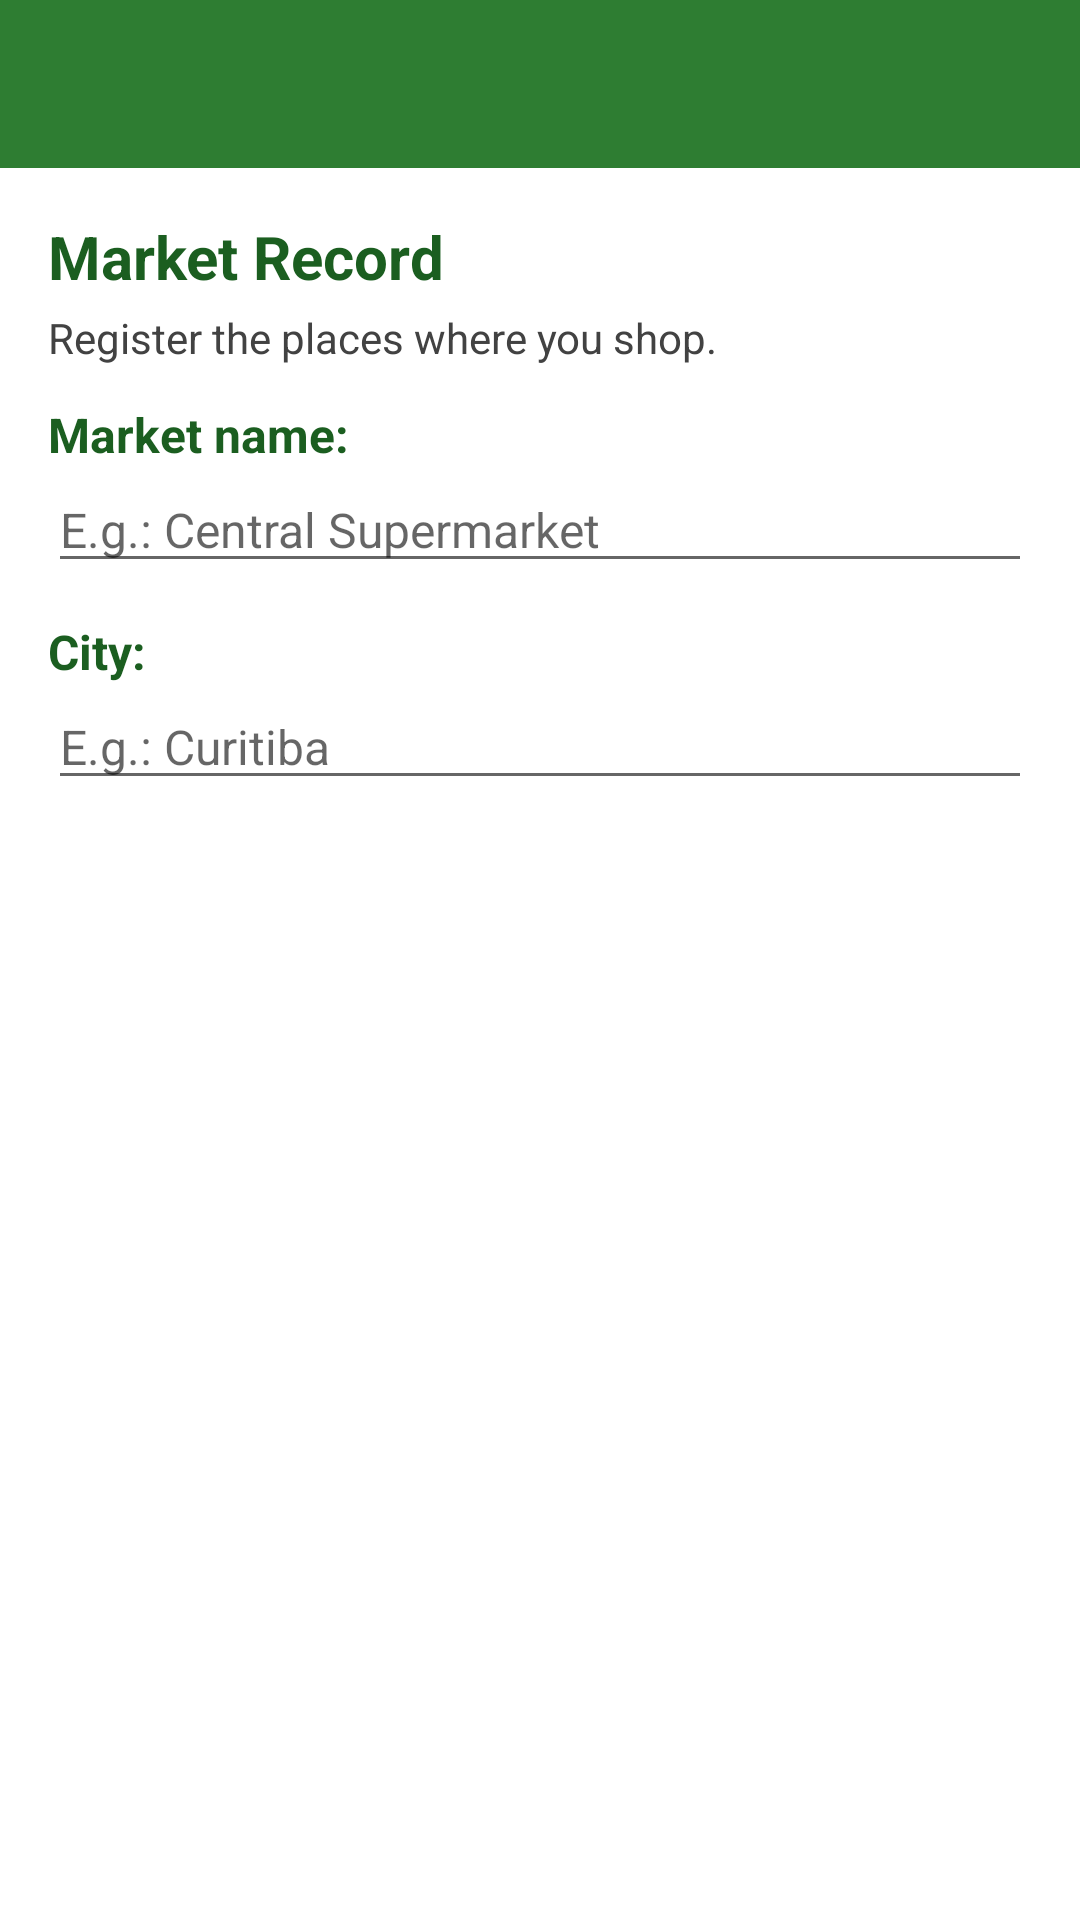

Write the Android layout XML for this screen, with the resource values it uses.
<!-- AndroidManifest.xml: application theme Theme.MeuPreco -->
<!-- res/layout/activity_cadastro_mercado.xml -->
<?xml version="1.0" encoding="utf-8"?>
<LinearLayout xmlns:android="http://schemas.android.com/apk/res/android"
    xmlns:app="http://schemas.android.com/apk/res-auto"
    android:id="@+id/raiz"
    android:layout_width="match_parent"
    android:layout_height="match_parent"
    android:orientation="vertical">

    <androidx.appcompat.widget.Toolbar
        android:id="@+id/toolbar"
        android:layout_width="match_parent"
        android:layout_height="wrap_content"
        android:background="@color/verde_500"
        android:minHeight="?attr/actionBarSize"
        app:titleTextColor="@color/branco" />

    <ScrollView
        android:id="@+id/scrollFormulario"
        android:layout_width="match_parent"
        android:layout_height="0dp"
        android:layout_weight="1"
        android:clipToPadding="false"
        android:fillViewport="true">

        <LinearLayout
            android:layout_width="match_parent"
            android:layout_height="wrap_content"
            android:orientation="vertical"
            android:padding="16dp">

            <TextView
                android:layout_width="match_parent"
                android:layout_height="wrap_content"
                android:text="@string/cabecalho_mercado"
                android:textColor="@color/verde_700"
                android:textSize="20sp"
                android:textStyle="bold" />

            <TextView
                android:layout_width="match_parent"
                android:layout_height="wrap_content"
                android:layout_marginTop="4dp"
                android:text="@string/subtitulo_mercado"
                android:textColor="@color/cinza_texto"
                android:textSize="14sp" />

            
            <TextView
                style="@style/RotuloCampo"
                android:text="@string/label_nome_mercado" />

            <EditText
                android:id="@+id/editNomeMercado"
                style="@style/CampoTexto"
                android:hint="@string/hint_mercado"
                android:importantForAutofill="no"
                android:inputType="textCapWords"
                android:maxLines="1" />

            
            <TextView
                style="@style/RotuloCampo"
                android:text="@string/label_cidade" />

            <EditText
                android:id="@+id/editCidade"
                style="@style/CampoTexto"
                android:hint="@string/hint_cidade"
                android:importantForAutofill="no"
                android:inputType="textCapWords"
                android:maxLines="1" />

        </LinearLayout>
    </ScrollView>
</LinearLayout>
<!-- resources referenced by this layout -->
<resources>
  <color name="branco">#FFFFFFFF</color>
  <color name="cinza_texto">#FF424242</color>
  <color name="verde_500">#FF2E7D32</color>
  <color name="verde_700">#FF1B5E20</color>
  <string name="cabecalho_mercado">Market Record</string>
  <string name="hint_cidade">E.g.: Curitiba</string>
  <string name="hint_mercado">E.g.: Central Supermarket</string>
  <string name="label_cidade">City:</string>
  <string name="label_nome_mercado">Market name:</string>
  <string name="subtitulo_mercado">Register the places where you shop.</string>
  <style name="CampoTexto">
          <item name="android:layout_width">match_parent</item>
          <item name="android:layout_height">wrap_content</item>
          <item name="android:textSize">16sp</item>
      </style>
  <style name="RotuloCampo">
          <item name="android:layout_width">match_parent</item>
          <item name="android:layout_height">wrap_content</item>
          <item name="android:layout_marginTop">12dp</item>
          <item name="android:textSize">16sp</item>
          <item name="android:textStyle">bold</item>
          <item name="android:textColor">@color/verde_700</item>
      </style>
  <style name="Theme.MeuPreco" parent="Theme.MaterialComponents.Light.NoActionBar">
          <item name="colorPrimary">@color/verde_500</item>
          <item name="colorPrimaryVariant">@color/verde_700</item>
          <item name="colorOnPrimary">@color/branco</item>
          <item name="colorSecondary">@color/laranja_500</item>
          <item name="colorSecondaryVariant">@color/laranja_500</item>
          <item name="colorOnSecondary">@color/branco</item>
  
          
          <item name="android:forceDarkAllowed" tools:targetApi="q">false</item>
  
          
          <item name="windowActionModeOverlay">true</item>
          <item name="actionModeBackground">@color/verde_500</item>
          <item name="actionModeCloseDrawable">@drawable/ic_clear</item>
          <item name="actionModeStyle">@style/ActionModeVerde</item>
      </style>
  <color name="laranja_500">#FFEF6C00</color>
  <!-- drawable ic_clear (drawable) -->
  <vector xmlns:android="http://schemas.android.com/apk/res/android"
      android:width="24dp"
      android:height="24dp"
      android:viewportWidth="24"
      android:viewportHeight="24">
      <path
          android:fillColor="@color/branco"
          android:pathData="M19,6.41L17.59,5 12,10.59 6.41,5 5,6.41 10.59,12 5,17.59 6.41,19 12,13.41 17.59,19 19,17.59 13.41,12z" />
  </vector>
  <style name="ActionModeVerde" parent="Widget.AppCompat.ActionMode">
          <item name="background">@color/verde_500</item>
          <item name="titleTextStyle">@style/ActionModeTitulo</item>
      </style>
  <style name="ActionModeTitulo" parent="TextAppearance.AppCompat.Widget.ActionMode.Title">
          <item name="android:textColor">@color/branco</item>
      </style>
</resources>
